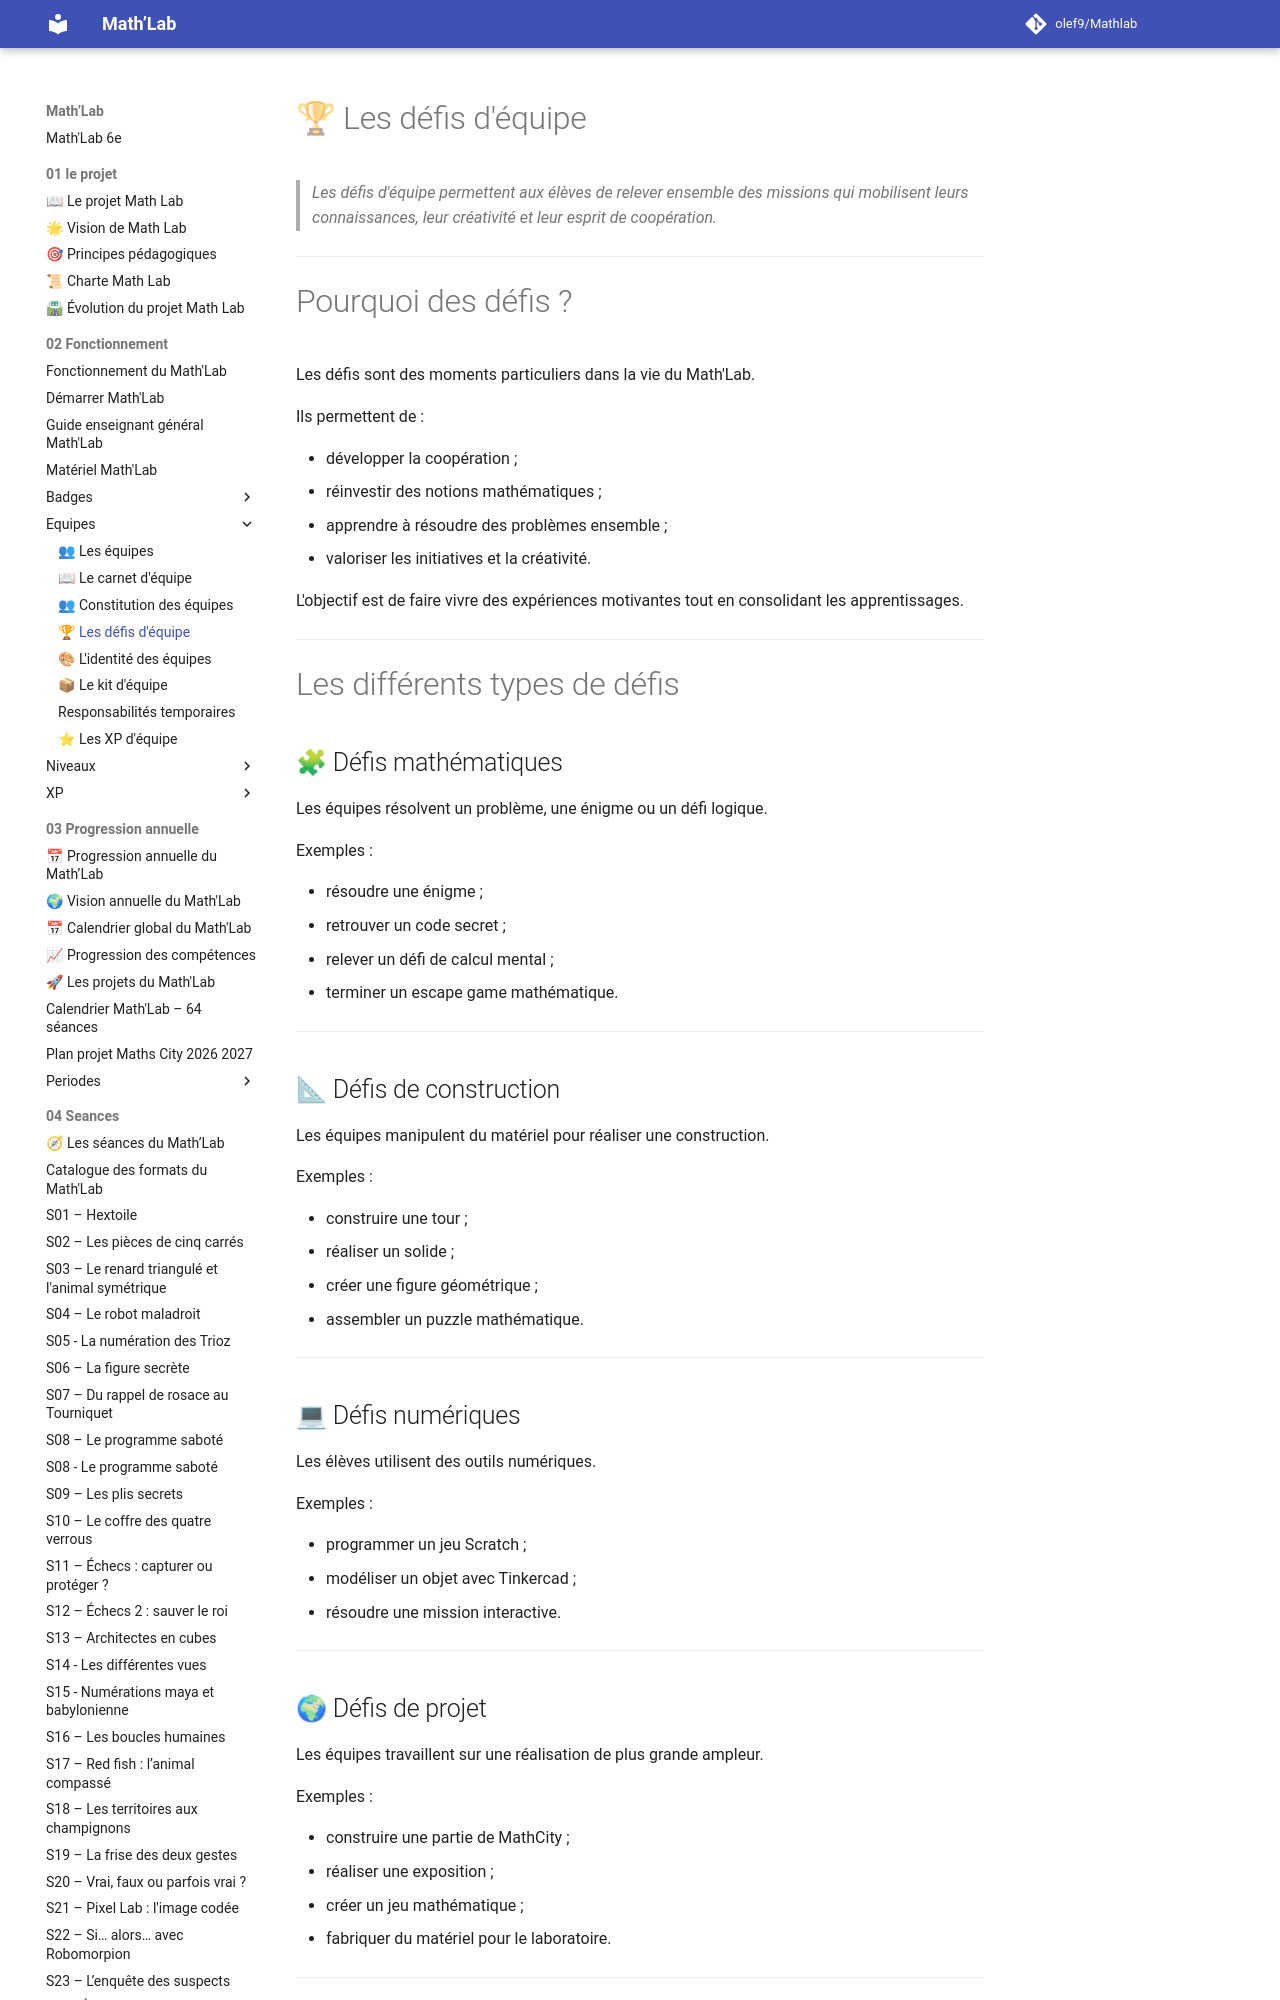

repository: olef9/Mathlab · page: 02-Fonctionnement/Equipes/Défis-équipes/index.html · generator: mkdocs

# 🏆 Les défis d'équipe

> *Les défis d'équipe permettent aux élèves de relever ensemble des missions qui mobilisent leurs connaissances, leur créativité et leur esprit de coopération.*

---

# Pourquoi des défis ?

Les défis sont des moments particuliers dans la vie du Math'Lab.

Ils permettent de :

- développer la coopération ;
- réinvestir des notions mathématiques ;
- apprendre à résoudre des problèmes ensemble ;
- valoriser les initiatives et la créativité.

L'objectif est de faire vivre des expériences motivantes tout en consolidant les apprentissages.

---

# Les différents types de défis

## 🧩 Défis mathématiques

Les équipes résolvent un problème, une énigme ou un défi logique.

Exemples :

- résoudre une énigme ;
- retrouver un code secret ;
- relever un défi de calcul mental ;
- terminer un escape game mathématique.

---

## 📐 Défis de construction

Les équipes manipulent du matériel pour réaliser une construction.

Exemples :

- construire une tour ;
- réaliser un solide ;
- créer une figure géométrique ;
- assembler un puzzle mathématique.

---

## 💻 Défis numériques

Les élèves utilisent des outils numériques.

Exemples :

- programmer un jeu Scratch ;
- modéliser un objet avec Tinkercad ;
- résoudre une mission interactive.

---
